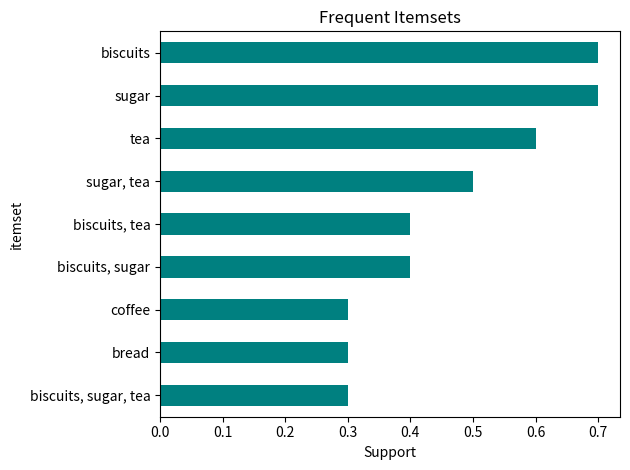
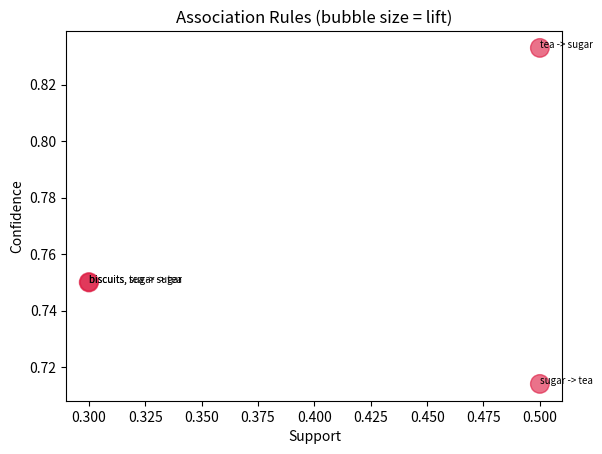

Python code for these plots, in order:
from itertools import combinations
import pandas as pd
import matplotlib.pyplot as plt

transactions = [
    ["tea", "sugar", "biscuits"],
    ["tea", "sugar"],
    ["coffee", "sugar", "biscuits"],
    ["tea", "biscuits"],
    ["coffee", "sugar"],
    ["tea", "sugar", "biscuits", "bread"],
    ["bread", "biscuits"],
    ["tea", "sugar", "bread"],
    ["coffee", "biscuits"],
    ["tea", "sugar", "biscuits"],
]
n = len(transactions)
min_support, min_conf = 0.3, 0.7

def support(itemset):
    return sum(set(itemset) <= set(t) for t in transactions) / n

# ---- Apriori: find frequent itemsets level by level ----
items = sorted({i for t in transactions for i in t})
current = [frozenset([i]) for i in items]
frequent, k = {}, 1
while current:
    level = {s: support(s) for s in current if support(s) >= min_support}
    frequent.update(level)
    keys = list(level)
    current = list({a | b for a in keys for b in keys if len(a | b) == k + 1})
    k += 1

fi = pd.DataFrame([(", ".join(sorted(s)), v) for s, v in frequent.items()],
                  columns=["itemset", "support"])
fi = fi.sort_values("support", ascending=False).reset_index(drop=True)
print("Frequent Itemsets (min_support = 0.3):")
print(fi.to_string())

# ---- Association rules ----
rows = []
for s in frequent:
    if len(s) < 2:
        continue
    for r in range(1, len(s)):
        for A in combinations(sorted(s), r):
            A = frozenset(A)
            B = s - A
            conf = frequent[s] / support(A)
            if conf >= min_conf:
                rows.append((", ".join(sorted(A)), ", ".join(sorted(B)),
                             frequent[s], conf, conf / support(B)))
rules = pd.DataFrame(rows, columns=["antecedent", "consequent",
                                    "support", "confidence", "lift"])
rules = rules.sort_values("lift", ascending=False).round(3).reset_index(drop=True)
print("\nAssociation Rules (min_confidence = 0.7):")
print(rules.to_string())

# ---- Charts ----
fi.plot.barh(x="itemset", y="support", legend=False, color="teal")
plt.gca().invert_yaxis()
plt.xlabel("Support")
plt.title("Frequent Itemsets")
plt.tight_layout()
plt.show()

plt.scatter(rules["support"], rules["confidence"],
            s=rules["lift"] * 150, alpha=0.6, color="crimson")
for _, r in rules.iterrows():
    plt.annotate(r["antecedent"] + " -> " + r["consequent"],
                 (r["support"], r["confidence"]), fontsize=7)
plt.xlabel("Support")
plt.ylabel("Confidence")
plt.title("Association Rules (bubble size = lift)")
plt.show()
